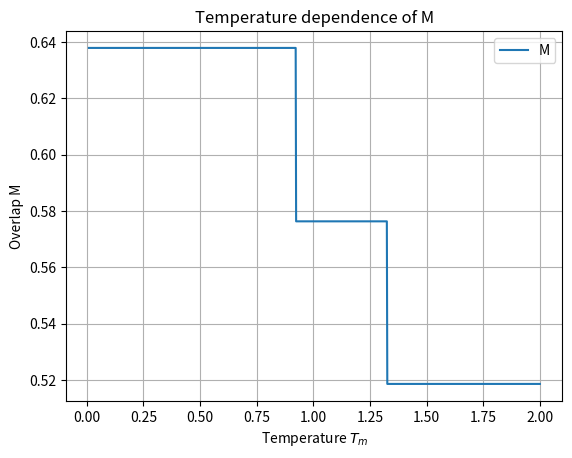

Write Python code to recreate this figure. (Note: this script raises an exception after producing the figure.)
import numpy as np
import matplotlib.pyplot as plt
from numpy.polynomial.hermite import hermgauss

# Gaussian integral: ∫Du f(u)
x, w = hermgauss(80)
u_nodes = np.sqrt(2) * x
u_weights = w / np.sqrt(np.pi)

def gauss_int(f):
    return np.sum(u_weights * f(u_nodes))

def solve_m0(beta_s, n_iter=10000):
    m0 = 0.9
    for _ in range(n_iter):
        m0_new = np.tanh(beta_s * m0)
        if abs(m0_new - m0) < 1e-12:
            break
        m0 = m0_new
    return m0

def trace_xi(beta_s, m0, func):
    total = 0.0
    for xi in [-1, 1]:
        weight = np.exp(beta_s * m0 * xi)
        total += weight * func(xi)
    return total / (2 * np.cosh(beta_s * m0))

def rhs_m(m, beta, beta_m, beta_s, m0, tau0, tau):
    def func(xi):
        return gauss_int(
            lambda u: np.tanh(beta_m*m + beta*tau0*xi + beta*tau*u)
        )
    return trace_xi(beta_s, m0, func)

def solve_m(beta, beta_m, beta_s, m0, tau0, tau):
    m = 0.0
    for _ in range(10000):
        m_new = rhs_m(m, beta, beta_m, beta_s, m0, tau0, tau)
        m_new = 0.5*m + 0.5*m_new  # damping
        if abs(m_new - m) < 1e-12:
            break
        m = m_new
    return m

def compute_M(m, beta, beta_m, beta_s, m0, tau0, tau):
    def func(xi):
        return gauss_int(
            lambda u: np.sign(beta_m*m + beta*tau0*xi + beta*tau*u)
        )
    return trace_xi(beta_s, m0, func)

# parameters
beta_s = 1 / 0.9   # source inverse temperature
tau0 = 1.0     # signal strength
tau = 1.0      # noise strength

m0 = solve_m0(beta_s)

Tm = np.linspace(0.01, 2.0, 1000)
Ts = 0.9
Ms = []
ms = []

for T in Tm:
    beta = Ts / T
    beta_m = 1 / T   # model temperature dependence

    m = solve_m(beta, beta_m, beta_s, m0, tau0, tau)
    M = compute_M(m, beta, beta_m, beta_s, m0, tau0, tau)

    ms.append(m)
    Ms.append(M)

plt.plot(Tm, Ms, label="M")
plt.xlabel("Temperature $T_m$")
plt.ylabel("Overlap M")
plt.title("Temperature dependence of M")
plt.grid()
plt.legend()
plt.savefig("重なりの修復温度依存性/M vs Tm")
plt.show()
